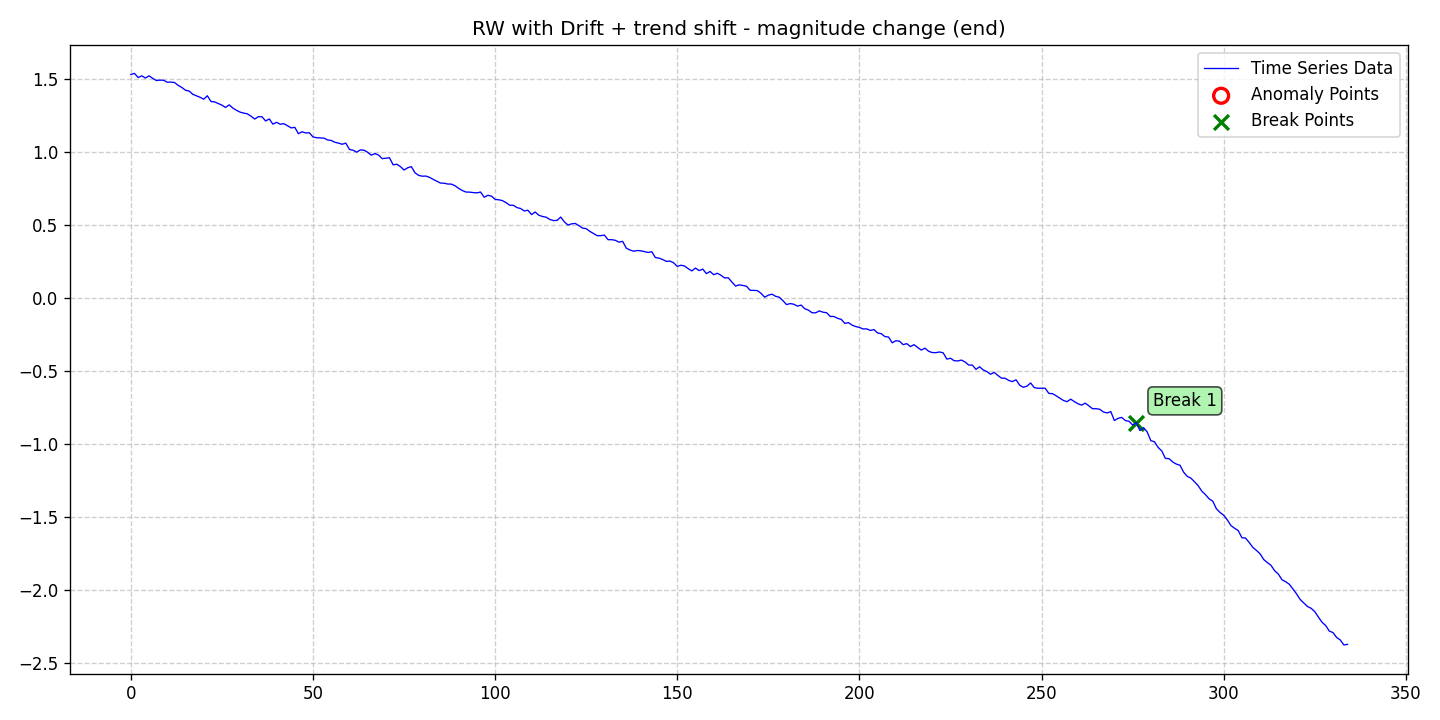

Data behind this chart, as committed beside it:
date, data, stationary, det_lin_up, det_lin_down, det_quad, det_cubic, det_exp, det_damped, stoc_trend, volatility, single_seas, multiple_seas, point_anom_single, point_anom_multi, collect_anom, context_anom, mean_shift, var_shift, trend_shift, point_anom_count, point_anom_location, point_anom_point, collect_anom_count
2020-01-01, 1.529, 0, 0, 0, 0, 0, 0, 0, 1, 0, 0, 0, 0, 0, 0, 0, 0, 0, 1, 0, none, , 0
2020-01-02, 1.537, 0, 0, 0, 0, 0, 0, 0, 1, 0, 0, 0, 0, 0, 0, 0, 0, 0, 1, 0, none, , 0
2020-01-03, 1.508, 0, 0, 0, 0, 0, 0, 0, 1, 0, 0, 0, 0, 0, 0, 0, 0, 0, 1, 0, none, , 0
2020-01-04, 1.52, 0, 0, 0, 0, 0, 0, 0, 1, 0, 0, 0, 0, 0, 0, 0, 0, 0, 1, 0, none, , 0
2020-01-05, 1.505, 0, 0, 0, 0, 0, 0, 0, 1, 0, 0, 0, 0, 0, 0, 0, 0, 0, 1, 0, none, , 0
2020-01-06, 1.52, 0, 0, 0, 0, 0, 0, 0, 1, 0, 0, 0, 0, 0, 0, 0, 0, 0, 1, 0, none, , 0
2020-01-07, 1.503, 0, 0, 0, 0, 0, 0, 0, 1, 0, 0, 0, 0, 0, 0, 0, 0, 0, 1, 0, none, , 0
2020-01-08, 1.488, 0, 0, 0, 0, 0, 0, 0, 1, 0, 0, 0, 0, 0, 0, 0, 0, 0, 1, 0, none, , 0
2020-01-09, 1.491, 0, 0, 0, 0, 0, 0, 0, 1, 0, 0, 0, 0, 0, 0, 0, 0, 0, 1, 0, none, , 0
2020-01-10, 1.489, 0, 0, 0, 0, 0, 0, 0, 1, 0, 0, 0, 0, 0, 0, 0, 0, 0, 1, 0, none, , 0
2020-01-11, 1.476, 0, 0, 0, 0, 0, 0, 0, 1, 0, 0, 0, 0, 0, 0, 0, 0, 0, 1, 0, none, , 0
2020-01-12, 1.477, 0, 0, 0, 0, 0, 0, 0, 1, 0, 0, 0, 0, 0, 0, 0, 0, 0, 1, 0, none, , 0
2020-01-13, 1.474, 0, 0, 0, 0, 0, 0, 0, 1, 0, 0, 0, 0, 0, 0, 0, 0, 0, 1, 0, none, , 0
2020-01-14, 1.454, 0, 0, 0, 0, 0, 0, 0, 1, 0, 0, 0, 0, 0, 0, 0, 0, 0, 1, 0, none, , 0
2020-01-15, 1.44, 0, 0, 0, 0, 0, 0, 0, 1, 0, 0, 0, 0, 0, 0, 0, 0, 0, 1, 0, none, , 0
2020-01-16, 1.421, 0, 0, 0, 0, 0, 0, 0, 1, 0, 0, 0, 0, 0, 0, 0, 0, 0, 1, 0, none, , 0
2020-01-17, 1.416, 0, 0, 0, 0, 0, 0, 0, 1, 0, 0, 0, 0, 0, 0, 0, 0, 0, 1, 0, none, , 0
2020-01-18, 1.393, 0, 0, 0, 0, 0, 0, 0, 1, 0, 0, 0, 0, 0, 0, 0, 0, 0, 1, 0, none, , 0
2020-01-19, 1.383, 0, 0, 0, 0, 0, 0, 0, 1, 0, 0, 0, 0, 0, 0, 0, 0, 0, 1, 0, none, , 0
2020-01-20, 1.373, 0, 0, 0, 0, 0, 0, 0, 1, 0, 0, 0, 0, 0, 0, 0, 0, 0, 1, 0, none, , 0
2020-01-21, 1.36, 0, 0, 0, 0, 0, 0, 0, 1, 0, 0, 0, 0, 0, 0, 0, 0, 0, 1, 0, none, , 0
2020-01-22, 1.384, 0, 0, 0, 0, 0, 0, 0, 1, 0, 0, 0, 0, 0, 0, 0, 0, 0, 1, 0, none, , 0
2020-01-23, 1.344, 0, 0, 0, 0, 0, 0, 0, 1, 0, 0, 0, 0, 0, 0, 0, 0, 0, 1, 0, none, , 0
2020-01-24, 1.341, 0, 0, 0, 0, 0, 0, 0, 1, 0, 0, 0, 0, 0, 0, 0, 0, 0, 1, 0, none, , 0
2020-01-25, 1.33, 0, 0, 0, 0, 0, 0, 0, 1, 0, 0, 0, 0, 0, 0, 0, 0, 0, 1, 0, none, , 0
2020-01-26, 1.319, 0, 0, 0, 0, 0, 0, 0, 1, 0, 0, 0, 0, 0, 0, 0, 0, 0, 1, 0, none, , 0
2020-01-27, 1.304, 0, 0, 0, 0, 0, 0, 0, 1, 0, 0, 0, 0, 0, 0, 0, 0, 0, 1, 0, none, , 0
2020-01-28, 1.321, 0, 0, 0, 0, 0, 0, 0, 1, 0, 0, 0, 0, 0, 0, 0, 0, 0, 1, 0, none, , 0
2020-01-29, 1.299, 0, 0, 0, 0, 0, 0, 0, 1, 0, 0, 0, 0, 0, 0, 0, 0, 0, 1, 0, none, , 0
2020-01-30, 1.284, 0, 0, 0, 0, 0, 0, 0, 1, 0, 0, 0, 0, 0, 0, 0, 0, 0, 1, 0, none, , 0
2020-01-31, 1.271, 0, 0, 0, 0, 0, 0, 0, 1, 0, 0, 0, 0, 0, 0, 0, 0, 0, 1, 0, none, , 0
2020-02-01, 1.265, 0, 0, 0, 0, 0, 0, 0, 1, 0, 0, 0, 0, 0, 0, 0, 0, 0, 1, 0, none, , 0
2020-02-02, 1.259, 0, 0, 0, 0, 0, 0, 0, 1, 0, 0, 0, 0, 0, 0, 0, 0, 0, 1, 0, none, , 0
2020-02-03, 1.243, 0, 0, 0, 0, 0, 0, 0, 1, 0, 0, 0, 0, 0, 0, 0, 0, 0, 1, 0, none, , 0
2020-02-04, 1.224, 0, 0, 0, 0, 0, 0, 0, 1, 0, 0, 0, 0, 0, 0, 0, 0, 0, 1, 0, none, , 0
2020-02-05, 1.24, 0, 0, 0, 0, 0, 0, 0, 1, 0, 0, 0, 0, 0, 0, 0, 0, 0, 1, 0, none, , 0
2020-02-06, 1.239, 0, 0, 0, 0, 0, 0, 0, 1, 0, 0, 0, 0, 0, 0, 0, 0, 0, 1, 0, none, , 0
2020-02-07, 1.211, 0, 0, 0, 0, 0, 0, 0, 1, 0, 0, 0, 0, 0, 0, 0, 0, 0, 1, 0, none, , 0
2020-02-08, 1.225, 0, 0, 0, 0, 0, 0, 0, 1, 0, 0, 0, 0, 0, 0, 0, 0, 0, 1, 0, none, , 0
2020-02-09, 1.189, 0, 0, 0, 0, 0, 0, 0, 1, 0, 0, 0, 0, 0, 0, 0, 0, 0, 1, 0, none, , 0
2020-02-10, 1.202, 0, 0, 0, 0, 0, 0, 0, 1, 0, 0, 0, 0, 0, 0, 0, 0, 0, 1, 0, none, , 0
2020-02-11, 1.188, 0, 0, 0, 0, 0, 0, 0, 1, 0, 0, 0, 0, 0, 0, 0, 0, 0, 1, 0, none, , 0
2020-02-12, 1.192, 0, 0, 0, 0, 0, 0, 0, 1, 0, 0, 0, 0, 0, 0, 0, 0, 0, 1, 0, none, , 0
2020-02-13, 1.178, 0, 0, 0, 0, 0, 0, 0, 1, 0, 0, 0, 0, 0, 0, 0, 0, 0, 1, 0, none, , 0
2020-02-14, 1.163, 0, 0, 0, 0, 0, 0, 0, 1, 0, 0, 0, 0, 0, 0, 0, 0, 0, 1, 0, none, , 0
2020-02-15, 1.167, 0, 0, 0, 0, 0, 0, 0, 1, 0, 0, 0, 0, 0, 0, 0, 0, 0, 1, 0, none, , 0
2020-02-16, 1.124, 0, 0, 0, 0, 0, 0, 0, 1, 0, 0, 0, 0, 0, 0, 0, 0, 0, 1, 0, none, , 0
2020-02-17, 1.137, 0, 0, 0, 0, 0, 0, 0, 1, 0, 0, 0, 0, 0, 0, 0, 0, 0, 1, 0, none, , 0
2020-02-18, 1.129, 0, 0, 0, 0, 0, 0, 0, 1, 0, 0, 0, 0, 0, 0, 0, 0, 0, 1, 0, none, , 0
2020-02-19, 1.13, 0, 0, 0, 0, 0, 0, 0, 1, 0, 0, 0, 0, 0, 0, 0, 0, 0, 1, 0, none, , 0
2020-02-20, 1.101, 0, 0, 0, 0, 0, 0, 0, 1, 0, 0, 0, 0, 0, 0, 0, 0, 0, 1, 0, none, , 0
2020-02-21, 1.096, 0, 0, 0, 0, 0, 0, 0, 1, 0, 0, 0, 0, 0, 0, 0, 0, 0, 1, 0, none, , 0
2020-02-22, 1.094, 0, 0, 0, 0, 0, 0, 0, 1, 0, 0, 0, 0, 0, 0, 0, 0, 0, 1, 0, none, , 0
2020-02-23, 1.094, 0, 0, 0, 0, 0, 0, 0, 1, 0, 0, 0, 0, 0, 0, 0, 0, 0, 1, 0, none, , 0
2020-02-24, 1.081, 0, 0, 0, 0, 0, 0, 0, 1, 0, 0, 0, 0, 0, 0, 0, 0, 0, 1, 0, none, , 0
2020-02-25, 1.078, 0, 0, 0, 0, 0, 0, 0, 1, 0, 0, 0, 0, 0, 0, 0, 0, 0, 1, 0, none, , 0
2020-02-26, 1.065, 0, 0, 0, 0, 0, 0, 0, 1, 0, 0, 0, 0, 0, 0, 0, 0, 0, 1, 0, none, , 0
2020-02-27, 1.059, 0, 0, 0, 0, 0, 0, 0, 1, 0, 0, 0, 0, 0, 0, 0, 0, 0, 1, 0, none, , 0
2020-02-28, 1.051, 0, 0, 0, 0, 0, 0, 0, 1, 0, 0, 0, 0, 0, 0, 0, 0, 0, 1, 0, none, , 0
2020-02-29, 1.059, 0, 0, 0, 0, 0, 0, 0, 1, 0, 0, 0, 0, 0, 0, 0, 0, 0, 1, 0, none, , 0
... 275 more rows
